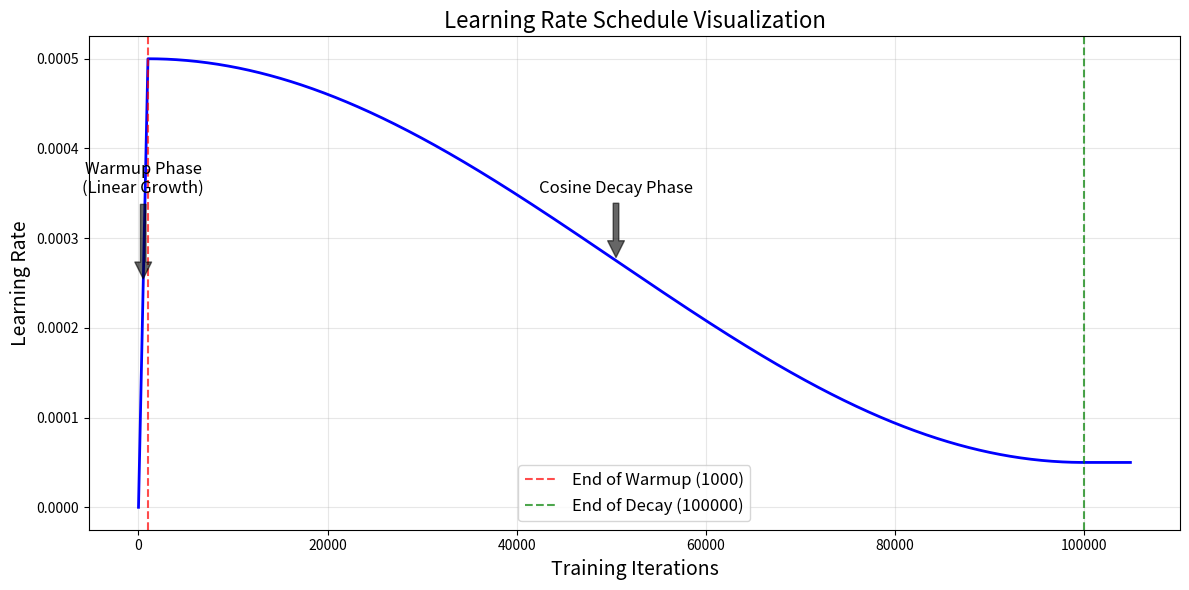
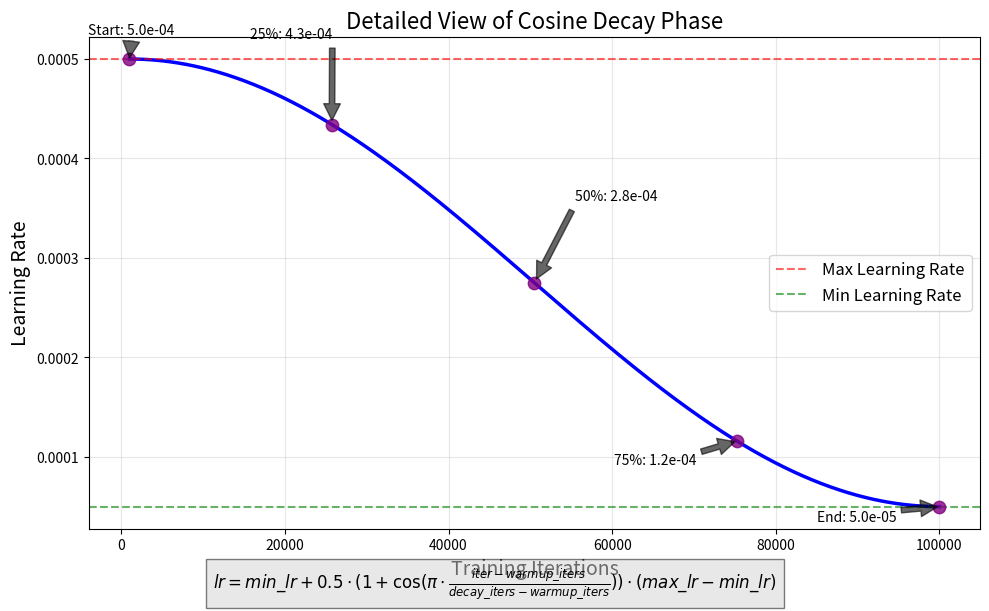

These figures' Python source, in order:
import matplotlib.pyplot as plt
import numpy as np
import math

def get_lr(it, learning_rate=5e-4, warmup_iters=1000, lr_decay_iters=100000, min_lr=0.0):
    """
    根据当前的训练迭代步数 it 返回当前的学习率值。
    学习率调整策略包括线性预热、余弦退火和最小学习率限制。
    """
    # 1) 线性预热阶段，在 warmup_iters 之前，学习率线性增加到目标学习率
    if it < warmup_iters:
        return learning_rate * it / warmup_iters  # 预热阶段，学习率线性增长

    # 2) 如果迭代步数超过 lr_decay_iters，返回最小学习率 min_lr
    if it > lr_decay_iters:
        return min_lr  # 训练进入尾声时，学习率达到最小值并保持不变

    # 3) 余弦退火阶段，在 warmup_iters 和 lr_decay_iters 之间，学习率逐渐降低
    decay_ratio = (it - warmup_iters) / (lr_decay_iters - warmup_iters)
    assert 0 <= decay_ratio <= 1  # 确保衰减比在合法范围内
    coeff = 0.5 * (1.0 + math.cos(math.pi * decay_ratio))  # 余弦函数计算衰减系数，范围为0到1
    return min_lr + coeff * (learning_rate - min_lr)  # 根据衰减系数调整学习率

def plot_lr_schedule():
    # 从train.py中获取的默认参数
    learning_rate = 5e-4
    max_iters = 100000
    warmup_iters = 1000
    lr_decay_iters = max_iters
    min_lr = 5e-5  # 最小学习率
    
    # 生成迭代步数点
    iterations = np.arange(0, max_iters + 5000, 100)  # 从0到max_iters+1000，步长100
    
    # 计算每个步数对应的学习率
    learning_rates = [get_lr(it, learning_rate, warmup_iters, lr_decay_iters, min_lr) for it in iterations]
    
    # 创建图表
    plt.figure(figsize=(12, 6))
    
    # 绘制学习率曲线
    plt.plot(iterations, learning_rates, 'b-', linewidth=2)
    
    # 标记重要区域
    plt.axvline(x=warmup_iters, color='r', linestyle='--', alpha=0.7, label=f'End of Warmup ({warmup_iters})')
    plt.axvline(x=lr_decay_iters, color='g', linestyle='--', alpha=0.7, label=f'End of Decay ({lr_decay_iters})')
    
    # 设置图表标题和轴标签
    plt.title('Learning Rate Schedule Visualization', fontsize=16)
    plt.xlabel('Training Iterations', fontsize=14)
    plt.ylabel('Learning Rate', fontsize=14)
    plt.legend(fontsize=12)
    plt.grid(True, alpha=0.3)
    
    # 标记不同阶段
    plt.annotate('Warmup Phase\n(Linear Growth)', xy=(warmup_iters/2, learning_rate/2), 
                 xytext=(warmup_iters/2, learning_rate*0.7), ha='center', fontsize=12,
                 arrowprops=dict(facecolor='black', shrink=0.05, alpha=0.6))
    
    mid_decay = (warmup_iters + lr_decay_iters) / 2
    plt.annotate('Cosine Decay Phase', xy=(mid_decay, get_lr(mid_decay, learning_rate, warmup_iters, lr_decay_iters, min_lr)), 
                 xytext=(mid_decay, learning_rate*0.7), ha='center', fontsize=12,
                 arrowprops=dict(facecolor='black', shrink=0.05, alpha=0.6))
    
    if max_iters < lr_decay_iters:
        plt.xlim(0, lr_decay_iters + 1000)
    
    # 保存图表
    plt.tight_layout()
    plt.savefig('learning_rate_schedule.png', dpi=300)
    plt.show()

def plot_cosine_decay_detail():
    """
    Visualizes the details of the cosine decay phase of the learning rate schedule.
    This function creates a separate plot that focuses specifically on the cosine decay portion.
    """
    # Get default parameters from train.py
    learning_rate = 5e-4
    warmup_iters = 1000
    lr_decay_iters = 100000
    min_lr = 5e-5
    
    # Create more granular points specifically for the cosine decay phase
    decay_iterations = np.linspace(warmup_iters, lr_decay_iters, 1000)
    decay_learning_rates = [get_lr(it, learning_rate, warmup_iters, lr_decay_iters, min_lr) for it in decay_iterations]
    
    # Create figure
    plt.figure(figsize=(10, 6))
    
    # Plot the cosine decay curve
    plt.plot(decay_iterations, decay_learning_rates, 'b-', linewidth=2.5)
    
    # Add a reference line for the max learning rate
    plt.axhline(y=learning_rate, color='r', linestyle='--', alpha=0.6, label='Max Learning Rate')
    
    # Add a reference line for the min learning rate
    plt.axhline(y=min_lr, color='g', linestyle='--', alpha=0.6, label='Min Learning Rate')
    
    # Mark key points on the decay curve
    quarter_point = warmup_iters + (lr_decay_iters - warmup_iters) * 0.25
    half_point = warmup_iters + (lr_decay_iters - warmup_iters) * 0.5
    three_quarter_point = warmup_iters + (lr_decay_iters - warmup_iters) * 0.75
    
    plt.scatter([warmup_iters, quarter_point, half_point, three_quarter_point, lr_decay_iters], 
                [get_lr(warmup_iters, learning_rate, warmup_iters, lr_decay_iters, min_lr),
                 get_lr(quarter_point, learning_rate, warmup_iters, lr_decay_iters, min_lr),
                 get_lr(half_point, learning_rate, warmup_iters, lr_decay_iters, min_lr),
                 get_lr(three_quarter_point, learning_rate, warmup_iters, lr_decay_iters, min_lr),
                 min_lr], 
                color='purple', s=80, zorder=3, alpha=0.8)
    
    # Add annotations for the key points
    plt.annotate(f'Start: {learning_rate:.1e}', 
                 xy=(warmup_iters, learning_rate), 
                 xytext=(warmup_iters-5000, learning_rate*1.05),
                 arrowprops=dict(facecolor='black', shrink=0.05, alpha=0.6),
                 fontsize=10)
    
    plt.annotate(f'25%: {get_lr(quarter_point, learning_rate, warmup_iters, lr_decay_iters, min_lr):.1e}', 
                 xy=(quarter_point, get_lr(quarter_point, learning_rate, warmup_iters, lr_decay_iters, min_lr)),
                 xytext=(quarter_point-10000, get_lr(quarter_point, learning_rate, warmup_iters, lr_decay_iters, min_lr)*1.2),
                 arrowprops=dict(facecolor='black', shrink=0.05, alpha=0.6),
                 fontsize=10)
    
    plt.annotate(f'50%: {get_lr(half_point, learning_rate, warmup_iters, lr_decay_iters, min_lr):.1e}', 
                 xy=(half_point, get_lr(half_point, learning_rate, warmup_iters, lr_decay_iters, min_lr)),
                 xytext=(half_point+5000, get_lr(half_point, learning_rate, warmup_iters, lr_decay_iters, min_lr)*1.3),
                 arrowprops=dict(facecolor='black', shrink=0.05, alpha=0.6),
                 fontsize=10)
    
    plt.annotate(f'75%: {get_lr(three_quarter_point, learning_rate, warmup_iters, lr_decay_iters, min_lr):.1e}', 
                 xy=(three_quarter_point, get_lr(three_quarter_point, learning_rate, warmup_iters, lr_decay_iters, min_lr)),
                 xytext=(three_quarter_point-15000, get_lr(three_quarter_point, learning_rate, warmup_iters, lr_decay_iters, min_lr)*0.8),
                 arrowprops=dict(facecolor='black', shrink=0.05, alpha=0.6),
                 fontsize=10)
    
    plt.annotate(f'End: {min_lr:.1e}', 
                 xy=(lr_decay_iters, min_lr),
                 xytext=(lr_decay_iters-15000, min_lr*0.7),
                 arrowprops=dict(facecolor='black', shrink=0.05, alpha=0.6),
                 fontsize=10)
    
    # Set up the plot
    plt.title('Detailed View of Cosine Decay Phase', fontsize=16)
    plt.xlabel('Training Iterations', fontsize=14)
    plt.ylabel('Learning Rate', fontsize=14)
    plt.grid(True, alpha=0.3)
    plt.legend(fontsize=12)
    
    # Add mathematical formula for reference
    formula = r"$lr = min\_lr + 0.5 \cdot (1 + \cos(\pi \cdot \frac{iter - warmup\_iters}{decay\_iters - warmup\_iters})) \cdot (max\_lr - min\_lr)$"
    plt.figtext(0.5, 0.01, formula, ha='center', fontsize=12, bbox={"facecolor":"lightgray", "alpha":0.5, "pad":5})
    
    # Save and show plot
    plt.tight_layout()
    plt.savefig('cosine_decay_detail.png', dpi=300)
    plt.show()

if __name__ == "__main__":
    plot_lr_schedule()
    plot_cosine_decay_detail()  # Add this line to also plot the detailed cosine decay
    print("Learning rate schedule plots generated and saved as 'learning_rate_schedule.png' and 'cosine_decay_detail.png'")